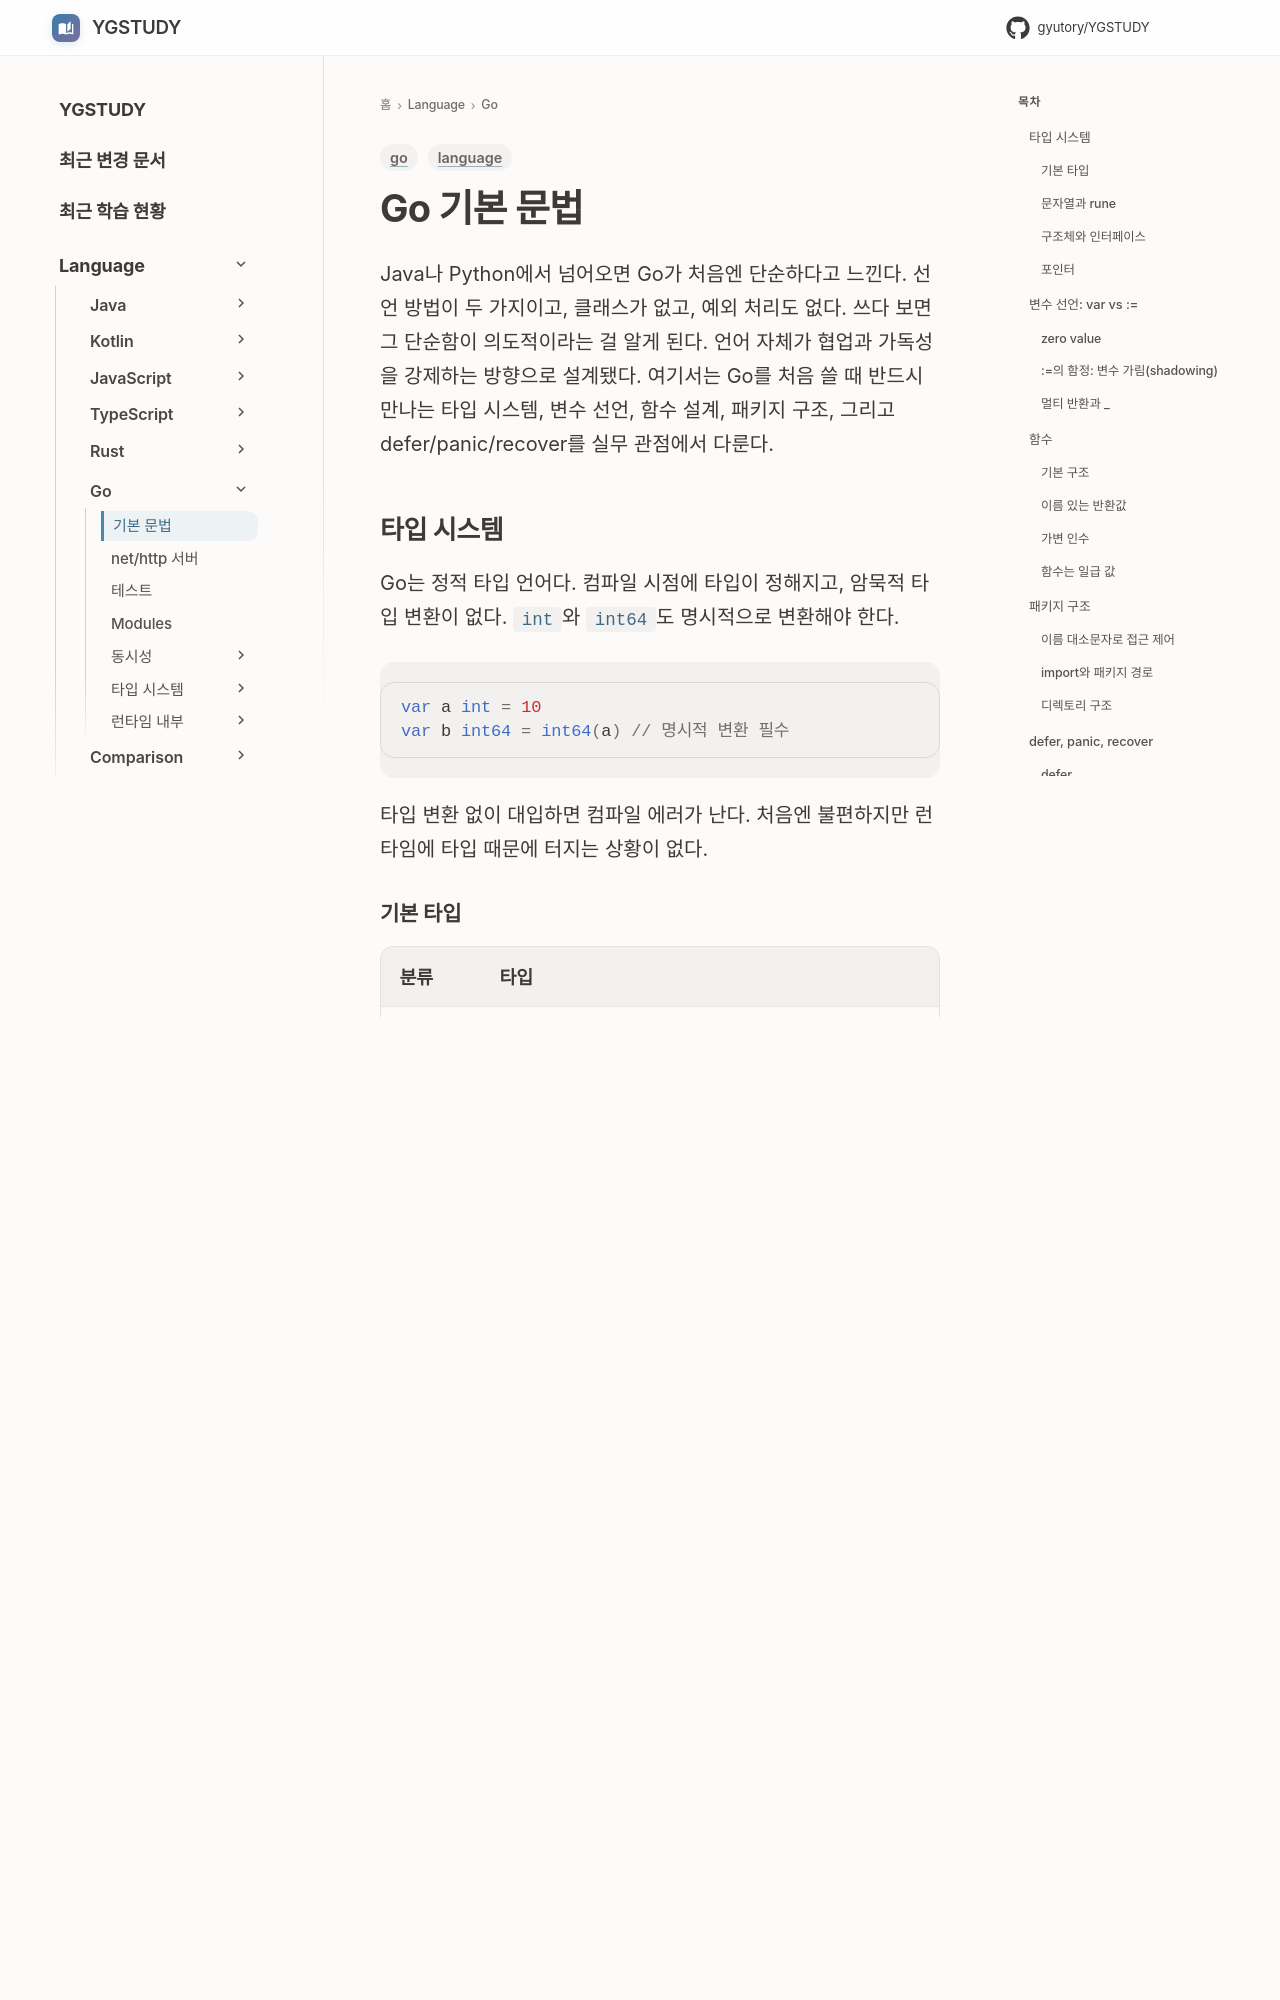

repository: GYUTORY/YGSTUDY · page: Language/Go/Go_Basics/index.html · generator: mkdocs

---
title: Go 기본 문법
tags: [go, language]
updated: 2026-07-08
---

# Go 기본 문법

Java나 Python에서 넘어오면 Go가 처음엔 단순하다고 느낀다. 선언 방법이 두 가지이고, 클래스가 없고, 예외 처리도 없다. 쓰다 보면 그 단순함이 의도적이라는 걸 알게 된다. 언어 자체가 협업과 가독성을 강제하는 방향으로 설계됐다. 여기서는 Go를 처음 쓸 때 반드시 만나는 타입 시스템, 변수 선언, 함수 설계, 패키지 구조, 그리고 defer/panic/recover를 실무 관점에서 다룬다.

## 타입 시스템

Go는 정적 타입 언어다. 컴파일 시점에 타입이 정해지고, 암묵적 타입 변환이 없다. `int`와 `int64`도 명시적으로 변환해야 한다.

```go
var a int = 10
var b int64 = int64(a) // 명시적 변환 필수
```

타입 변환 없이 대입하면 컴파일 에러가 난다. 처음엔 불편하지만 런타임에 타입 때문에 터지는 상황이 없다.

### 기본 타입

| 분류 | 타입 |
|------|------|
| 정수 | `int`, `int8`, `int16`, `int32`, `int64`, `uint`, `uint8`, `uint16`, `uint32`, `uint64` |
| 실수 | `float32`, `float64` |
| 문자열 | `string` (UTF-8 바이트 시퀀스, 불변) |
| 불리언 | `bool` |
| 바이트 | `byte` (`uint8` 별칭), `rune` (`int32` 별칭, 유니코드 코드포인트) |

`int`의 크기는 플랫폼에 따라 32비트 또는 64비트다. 직렬화나 네트워크 통신처럼 크기가 중요한 곳에서는 `int64`를 명시하는 게 안전하다.
